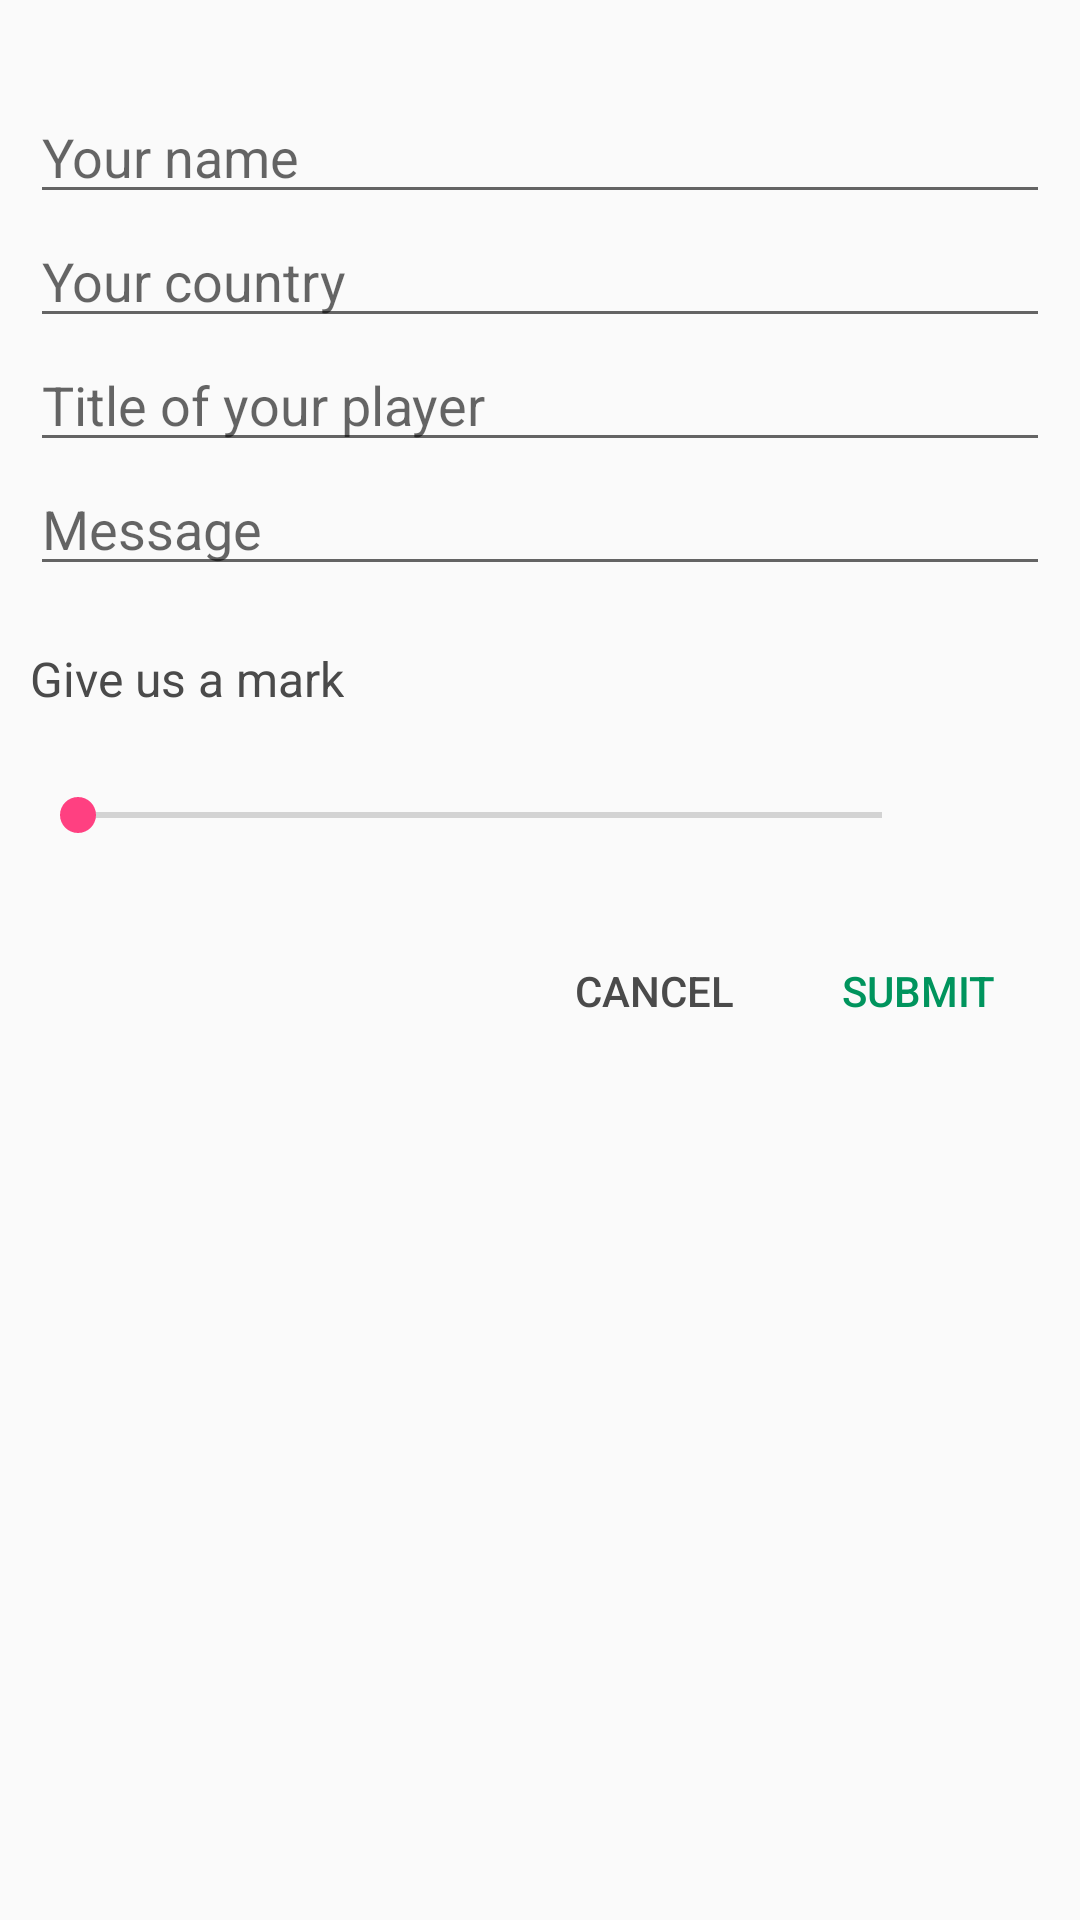

Reconstruct the res/layout file that produces this screen, plus the resources it refers to.
<!-- AndroidManifest.xml: application theme AppTheme -->
<!-- res/layout/dialog_new_review.xml -->
<?xml version="1.0" encoding="utf-8"?>
<LinearLayout
    xmlns:android="http://schemas.android.com/apk/res/android"
    android:orientation="vertical"
    android:layout_width="match_parent"
    android:layout_height="wrap_content"
    android:padding="10dp">

    <EditText
        android:id="@+id/edtName"
        android:layout_width="match_parent"
        android:layout_height="wrap_content"
        android:layout_marginTop="20dp"
        android:inputType="textPersonName"
        android:hint="@string/your_name"
        android:nextFocusDown="@id/edtCountry"/>

    <EditText
        android:id="@+id/edtCountry"
        android:layout_width="match_parent"
        android:layout_height="wrap_content"
        android:inputType="textPersonName"
        android:hint="@string/your_country"
        android:nextFocusDown="@id/edtTitle"/>

    <EditText
        android:id="@+id/edtTitle"
        android:layout_width="match_parent"
        android:layout_height="wrap_content"
        android:hint="@string/title"
        android:inputType="textPersonName"
        android:nextFocusDown="@id/edtMessage"/>

    <EditText
        android:id="@+id/edtMessage"
        android:layout_width="match_parent"
        android:layout_height="wrap_content"
        android:inputType="textMultiLine"
        android:hint="@string/message"/>

    <TextView
        android:layout_width="wrap_content"
        android:layout_height="wrap_content"
        android:layout_marginTop="20dp"
        android:text="@string/give_us_a_mark"
        style="@style/SmallGrey"/>

    <LinearLayout
        android:orientation="horizontal"
        android:layout_width="match_parent"
        android:layout_height="wrap_content"
        android:layout_marginTop="20dp">

        <android.support.v7.widget.AppCompatSeekBar
            android:id="@+id/seekBar"
            android:layout_width="0dp"
            android:layout_height="wrap_content"
            android:layout_gravity="center_vertical"
            android:layout_weight="1"/>

        <TextView
            android:id="@+id/txtMark"
            android:layout_width="wrap_content"
            android:layout_height="wrap_content"
            android:layout_marginStart="20dp"
            android:layout_marginEnd="20dp"
            style="@style/BigBlackBold"/>
    </LinearLayout>

    <LinearLayout
        android:layout_width="wrap_content"
        android:layout_height="wrap_content"
        android:layout_gravity="end"
        android:layout_marginTop="20dp">

        <Button
            android:id="@+id/btnCancel"
            android:layout_width="wrap_content"
            android:layout_height="wrap_content"
            android:text="@string/cancel"
            android:textColor="@color/grey_text_dark"
            style="@style/Widget.AppCompat.Button.Borderless"/>

        <Button
            android:id="@+id/btnAccept"
            android:layout_width="wrap_content"
            android:layout_height="wrap_content"
            android:text="@string/submit"
            android:textColor="@color/green"
            style="@style/Widget.AppCompat.Button.Borderless"/>
    </LinearLayout>
</LinearLayout>
<!-- resources referenced by this layout -->
<resources>
  <color name="green">#00945d</color>
  <color name="grey_text_dark">#4A4A4A</color>
  <string name="cancel">Cancel</string>
  <string name="give_us_a_mark">Give us a mark</string>
  <string name="message">Message</string>
  <string name="submit">Submit</string>
  <string name="title">Title of your player</string>
  <string name="your_country">Your country</string>
  <string name="your_name">Your name</string>
  <style name="BigBlackBold" parent="TextAppearance.AppCompat">
          <item name="android:textColor">@color/black_text</item>
          <item name="android:textSize">22sp</item>
      </style>
  <style name="SmallGrey" parent="@android:style/TextAppearance">
          <item name="android:textColor">@color/grey_text_dark</item>
          <item name="android:textSize">16sp</item>
      </style>
  <style name="AppTheme" parent="Theme.AppCompat.Light.DarkActionBar">
          
          <item name="colorPrimary">@color/colorPrimary</item>
          <item name="colorPrimaryDark">@color/colorPrimaryDark</item>
          <item name="colorAccent">@color/colorAccent</item>
  
          <item name="windowActionBar">false</item>
          <item name="windowNoTitle">true</item>
  
          <item name="cardViewStyle">@style/CardView</item>
      </style>
  <color name="black_text">#FC000000</color>
  <color name="colorPrimary">#3F51B5</color>
  <color name="colorPrimaryDark">#303F9F</color>
  <color name="colorAccent">#FF4081</color>
</resources>
